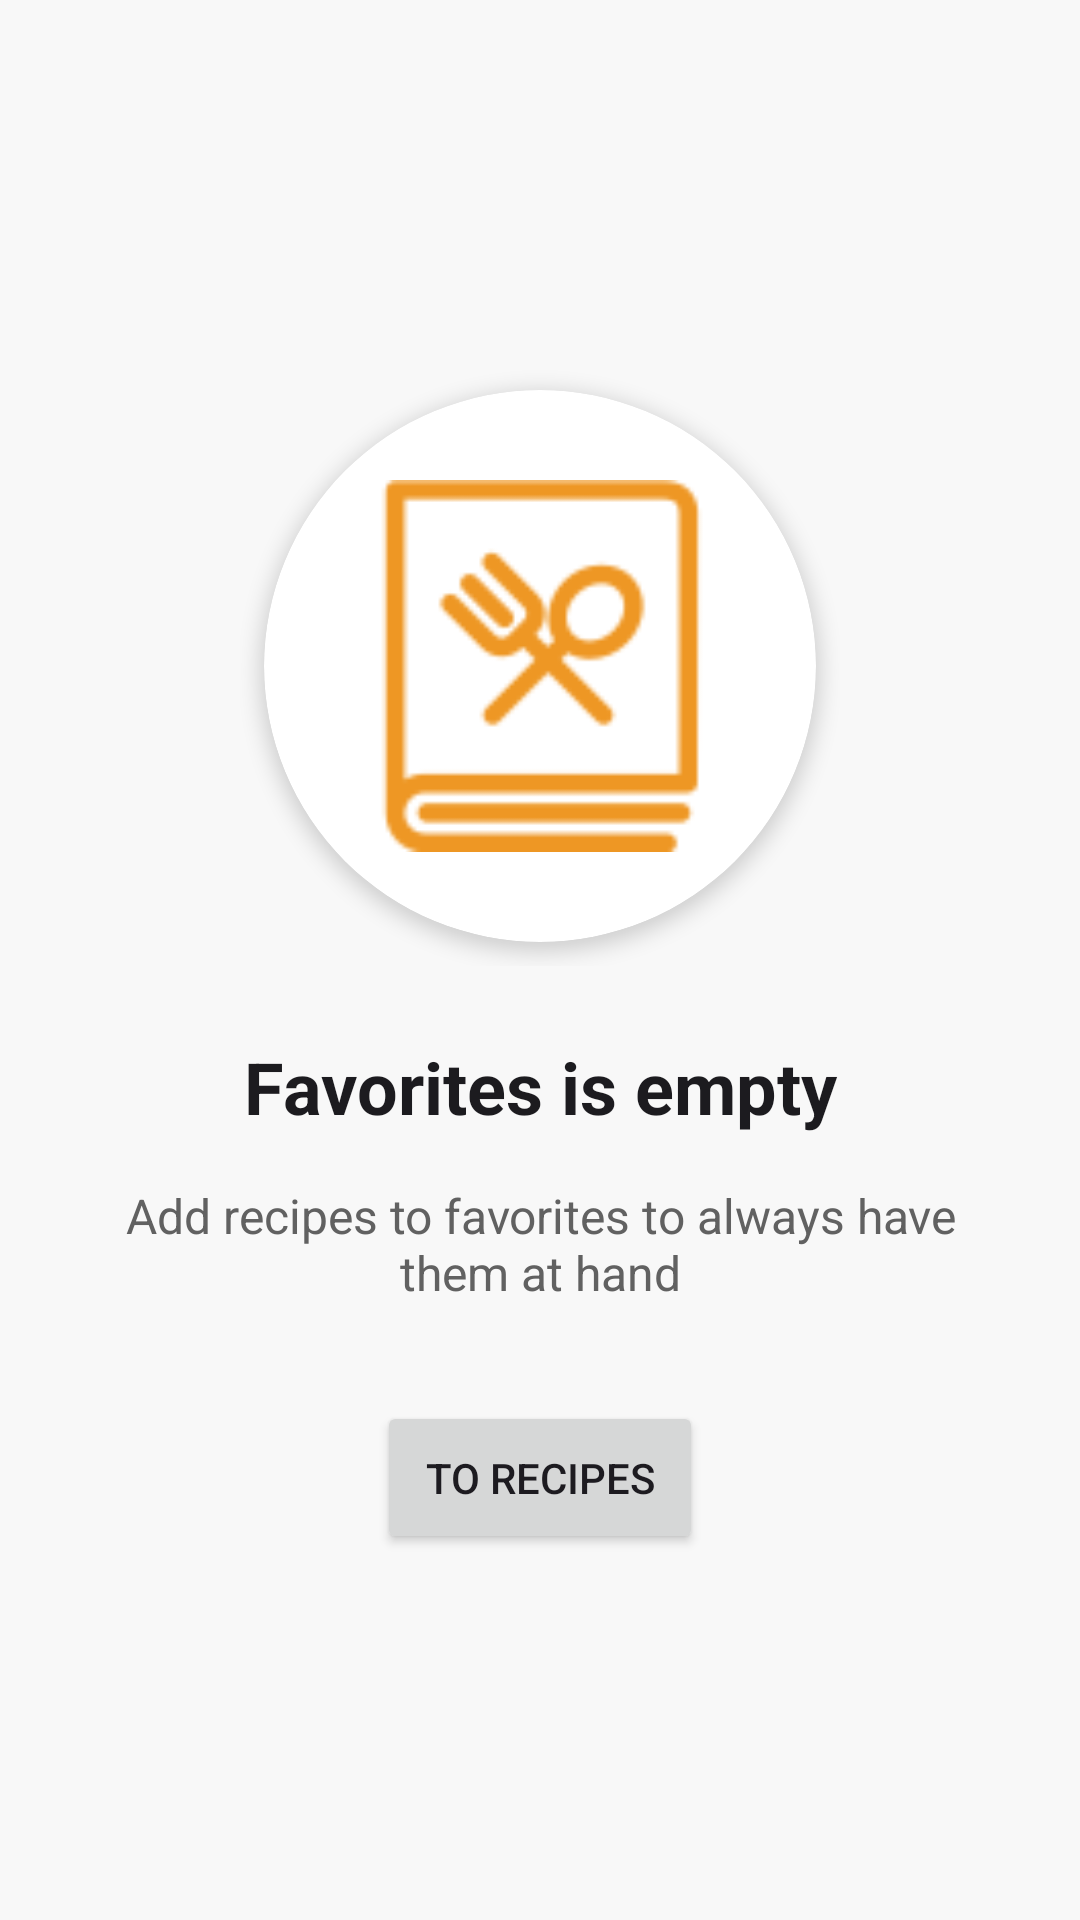

The Android layout XML behind this screen, and the referenced resources:
<!-- AndroidManifest.xml: application theme Theme.Cooking -->
<!-- res/layout/fragment_empty_favorites.xml -->
<?xml version="1.0" encoding="utf-8"?>
<LinearLayout xmlns:android="http://schemas.android.com/apk/res/android"
    xmlns:app="http://schemas.android.com/apk/res-auto"
    android:layout_width="match_parent"
    android:layout_height="match_parent"
    android:orientation="vertical"
    android:gravity="center"
    android:padding="24dp"
    android:background="@color/md_theme_background">

    
    <FrameLayout
        android:layout_width="200dp"
        android:layout_height="200dp"
        android:layout_marginBottom="24dp">

        <androidx.cardview.widget.CardView
            android:layout_width="match_parent"
            android:layout_height="match_parent"
            app:cardCornerRadius="100dp"
            app:cardElevation="4dp"
            android:layout_margin="8dp">

            <ImageView
                android:id="@+id/image_empty_favorites"
                android:layout_width="match_parent"
                android:layout_height="match_parent"
                android:padding="30dp"
                android:scaleType="fitCenter"
                android:src="@drawable/emptyfavorite2"
                android:contentDescription="@string/empty_favorites_image_description" />
        </androidx.cardview.widget.CardView>
    </FrameLayout>

    
    <TextView
        android:layout_width="match_parent"
        android:layout_height="wrap_content"
        android:text="@string/empty_favorites_title"
        android:textSize="24sp"
        android:textStyle="bold"
        android:textColor="@color/md_theme_onBackground"
        android:gravity="center"
        android:layout_marginBottom="16dp" />

    
    <TextView
        android:layout_width="match_parent"
        android:layout_height="wrap_content"
        android:text="@string/empty_favorites_subtitle"
        android:textSize="16sp"
        android:textColor="@color/md_theme_onSurfaceVariant"
        android:gravity="center"
        android:layout_marginBottom="32dp" />

    
    <Button
        android:id="@+id/btn_go_to_recipes"
        android:layout_width="wrap_content"
        android:layout_height="wrap_content"
        android:text="@string/empty_favorites_to_recipes_button"
        android:padding="16dp" />

</LinearLayout>
<!-- resources referenced by this layout -->
<resources>
  <color name="md_theme_background">#f8f8f8</color>
  <color name="md_theme_onBackground">#1C1B1F</color>
  <color name="md_theme_onSurfaceVariant">#616161</color>
  <string name="empty_favorites_image_description">No favorite recipes</string>
  <string name="empty_favorites_subtitle">Add recipes to favorites to always have them at hand</string>
  <string name="empty_favorites_title">Favorites is empty</string>
  <string name="empty_favorites_to_recipes_button">To recipes</string>
  <color name="md_theme_primary">#ee9724</color>
  <color name="md_theme_onPrimary">#FFFFFF</color>
  <color name="md_theme_primaryContainer">#FFDEAD</color>
  <color name="md_theme_onPrimaryContainer">#452700</color>
  <color name="md_theme_secondary">#757575</color>
  <color name="md_theme_onSecondary">#FFFFFF</color>
  <color name="md_theme_secondaryContainer">#E0E0E0</color>
  <color name="md_theme_onSecondaryContainer">#1C1B1F</color>
  <color name="md_theme_tertiary">#EC407A</color>
  <color name="md_theme_onTertiary">#FFFFFF</color>
  <color name="md_theme_tertiaryContainer">#F48FB1</color>
  <color name="md_theme_onTertiaryContainer">#FFFFFF</color>
  <color name="md_theme_error">#BA1A1A</color>
  <color name="md_theme_onError">#FFFFFF</color>
  <color name="md_theme_errorContainer">#FFDAD6</color>
  <color name="md_theme_onErrorContainer">#410002</color>
  <color name="md_theme_surface">#f8f8f8</color>
  <color name="md_theme_onSurface">#1C1B1F</color>
  <color name="md_theme_surfaceVariant">#EEEEEE</color>
  <color name="md_theme_outline">#E0E0E0</color>
  <color name="md_theme_outlineVariant">#BDBDBD</color>
  <color name="md_theme_inverseSurface">#313033</color>
  <color name="md_theme_inverseOnSurface">#F4EFF4</color>
  <color name="md_theme_inversePrimary">#FFB74D</color>
  <color name="md_theme_primaryFixed">#FFDAB9</color>
  <color name="md_theme_onPrimaryFixed">#2A1800</color>
  <color name="md_theme_primaryFixedDim">#FFB74D</color>
  <color name="md_theme_onPrimaryFixedVariant">#5D4000</color>
  <color name="md_theme_secondaryFixed">#E7E0EC</color>
  <color name="md_theme_onSecondaryFixed">#1E192B</color>
  <color name="md_theme_secondaryFixedDim">#CBC4D6</color>
  <color name="md_theme_onSecondaryFixedVariant">#4A4458</color>
  <color name="md_theme_tertiaryFixed">#FFD8E4</color>
  <color name="md_theme_onTertiaryFixed">#370B1E</color>
  <color name="md_theme_tertiaryFixedDim">#FFAFD0</color>
  <color name="md_theme_onTertiaryFixedVariant">#6A3B52</color>
  <color name="md_theme_surfaceDim">#DADADA</color>
  <color name="md_theme_surfaceBright">#f8f8f8</color>
  <color name="md_theme_surfaceContainerLowest">#FFFFFF</color>
  <color name="md_theme_surfaceContainerLow">#FDFDFD</color>
  <color name="md_theme_surfaceContainer">#FFFFFF</color>
  <color name="md_theme_surfaceContainerHigh">#F3F3F3</color>
  <color name="md_theme_surfaceContainerHighest">#EEEEEE</color>
</resources>
